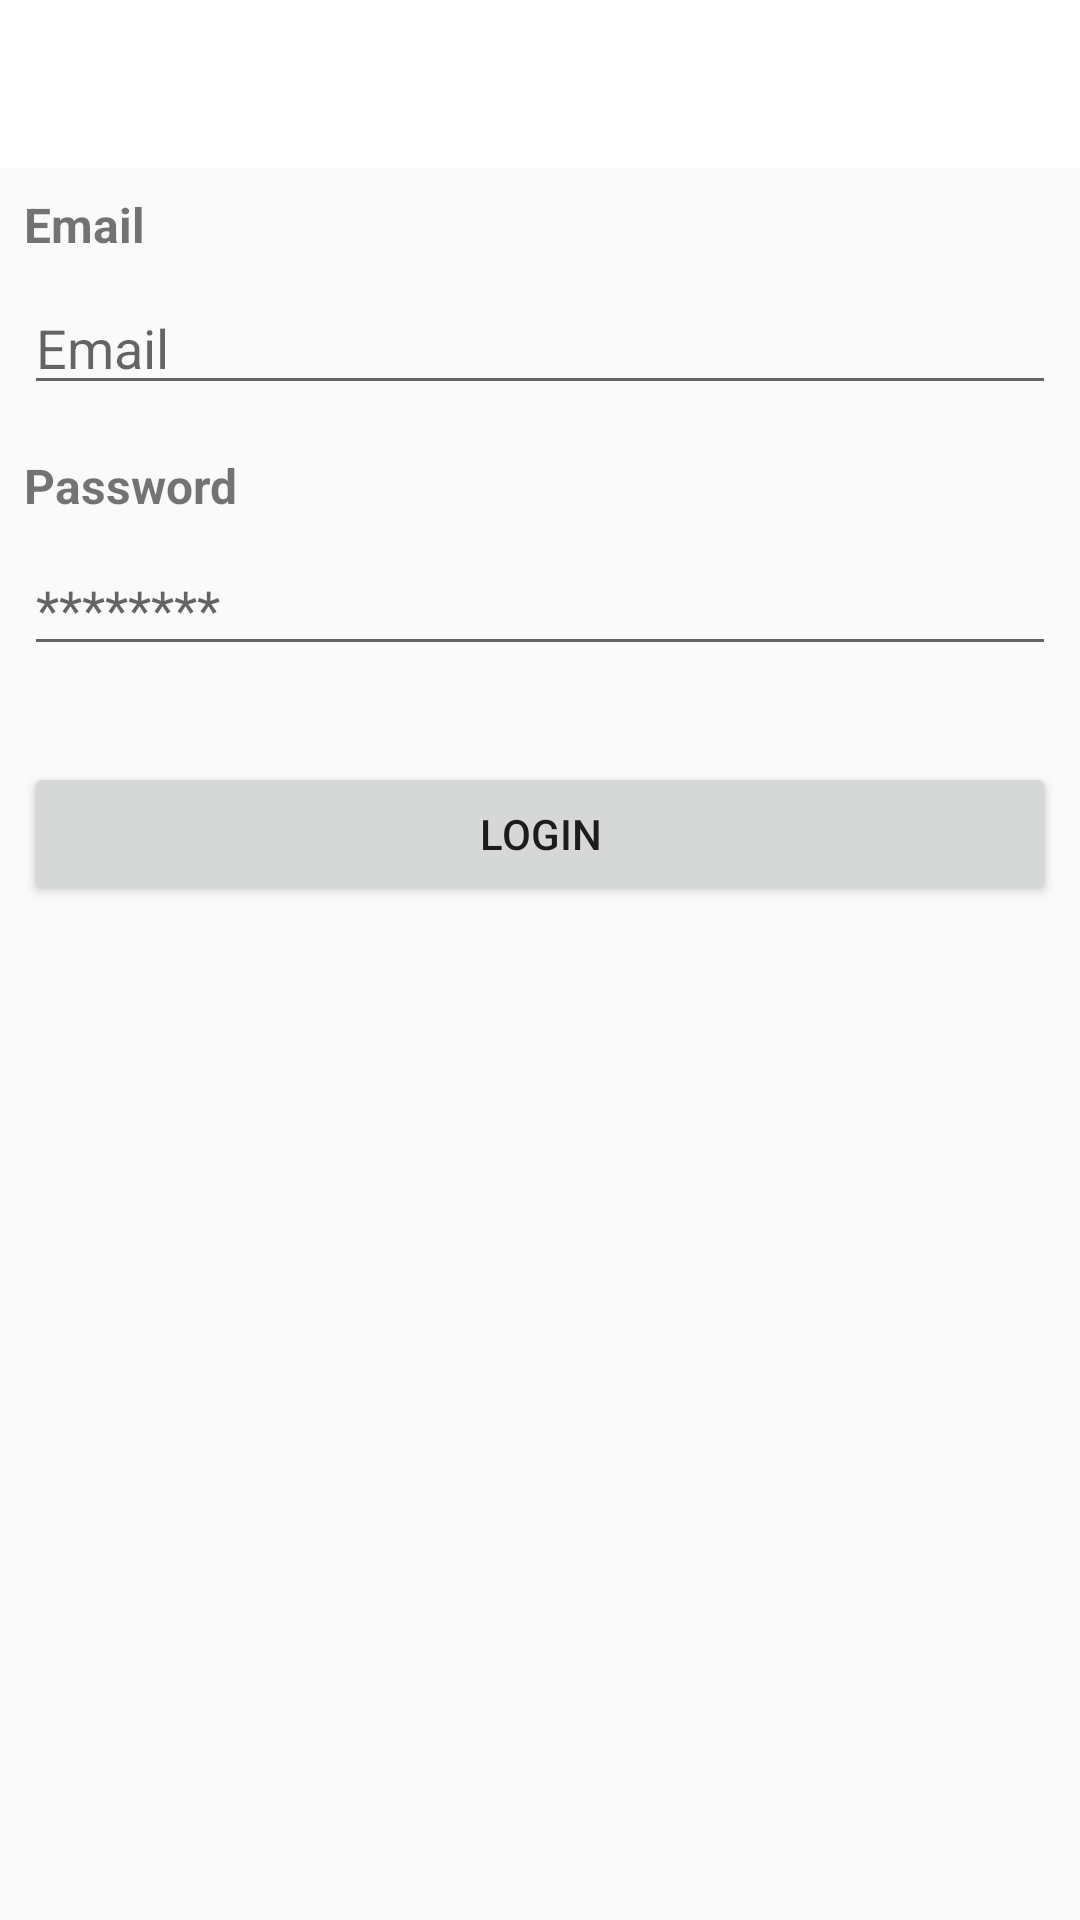

Write the Android layout XML for this screen, with the resource values it uses.
<!-- AndroidManifest.xml: application theme AppTheme -->
<!-- res/layout/activity_business_login.xml -->
<?xml version="1.0" encoding="utf-8"?>
<androidx.constraintlayout.widget.ConstraintLayout xmlns:android="http://schemas.android.com/apk/res/android"
    xmlns:app="http://schemas.android.com/apk/res-auto"
    xmlns:tools="http://schemas.android.com/tools"
    android:layout_width="match_parent"
    android:layout_height="match_parent"
    tools:context="com.debarunlahiri.dinmart.BusinessLoginActivity">

    <androidx.appcompat.widget.Toolbar
        android:id="@+id/BRtoolbar"
        android:layout_width="0dp"
        android:layout_height="wrap_content"
        android:background="@color/cardview_light_background"
        android:minHeight="?attr/actionBarSize"
        android:theme="?attr/actionBarTheme"
        app:layout_constraintEnd_toEndOf="parent"
        app:layout_constraintStart_toStartOf="parent"
        app:layout_constraintTop_toTopOf="parent" />

    <TextView
        android:id="@+id/textView5"
        android:layout_width="0dp"
        android:layout_height="wrap_content"
        android:layout_marginStart="8dp"
        android:layout_marginTop="8dp"
        android:layout_marginEnd="8dp"
        android:text="Email"
        android:textSize="16sp"
        android:textStyle="bold"
        app:layout_constraintEnd_toEndOf="parent"
        app:layout_constraintStart_toStartOf="parent"
        app:layout_constraintTop_toBottomOf="@+id/BRtoolbar" />

    <TextView
        android:id="@+id/textView6"
        android:layout_width="0dp"
        android:layout_height="wrap_content"
        android:layout_marginStart="8dp"
        android:layout_marginTop="16dp"
        android:layout_marginEnd="8dp"
        android:text="Password"
        android:textSize="16sp"
        android:textStyle="bold"
        app:layout_constraintEnd_toEndOf="parent"
        app:layout_constraintStart_toStartOf="parent"
        app:layout_constraintTop_toBottomOf="@+id/etBLEmail" />

    <EditText
        android:id="@+id/etBLEmail"
        android:layout_width="0dp"
        android:layout_height="wrap_content"
        android:layout_marginStart="8dp"
        android:layout_marginTop="8dp"
        android:layout_marginEnd="8dp"
        android:ems="10"
        android:hint="Email"
        android:inputType="textEmailAddress"
        app:layout_constraintEnd_toEndOf="parent"
        app:layout_constraintStart_toStartOf="parent"
        app:layout_constraintTop_toBottomOf="@+id/textView5" />

    <EditText
        android:id="@+id/etBLPassword"
        android:layout_width="0dp"
        android:layout_height="wrap_content"
        android:layout_marginStart="8dp"
        android:layout_marginTop="8dp"
        android:layout_marginEnd="8dp"
        android:ems="10"
        android:hint="********"
        android:inputType="textPassword"
        app:layout_constraintEnd_toEndOf="parent"
        app:layout_constraintStart_toStartOf="parent"
        app:layout_constraintTop_toBottomOf="@+id/textView6" />

    <Button
        android:id="@+id/blbutton"
        android:layout_width="0dp"
        android:layout_height="wrap_content"
        android:layout_marginStart="8dp"
        android:layout_marginTop="32dp"
        android:layout_marginEnd="8dp"
        android:text="Login"
        app:layout_constraintEnd_toEndOf="parent"
        app:layout_constraintStart_toStartOf="parent"
        app:layout_constraintTop_toBottomOf="@+id/etBLPassword" />
</androidx.constraintlayout.widget.ConstraintLayout>
<!-- resources referenced by this layout -->
<resources>
  <style name="AppTheme" parent="Theme.AppCompat.Light.NoActionBar">
          
          <item name="colorPrimary">@color/colorPrimary</item>
          <item name="colorPrimaryDark">@color/colorBlack</item>
          <item name="colorAccent">@color/colorAccent</item>
      </style>
  <color name="colorPrimary">#008577</color>
  <color name="colorBlack">#000000</color>
  <color name="colorAccent">#d81b60</color>
</resources>
